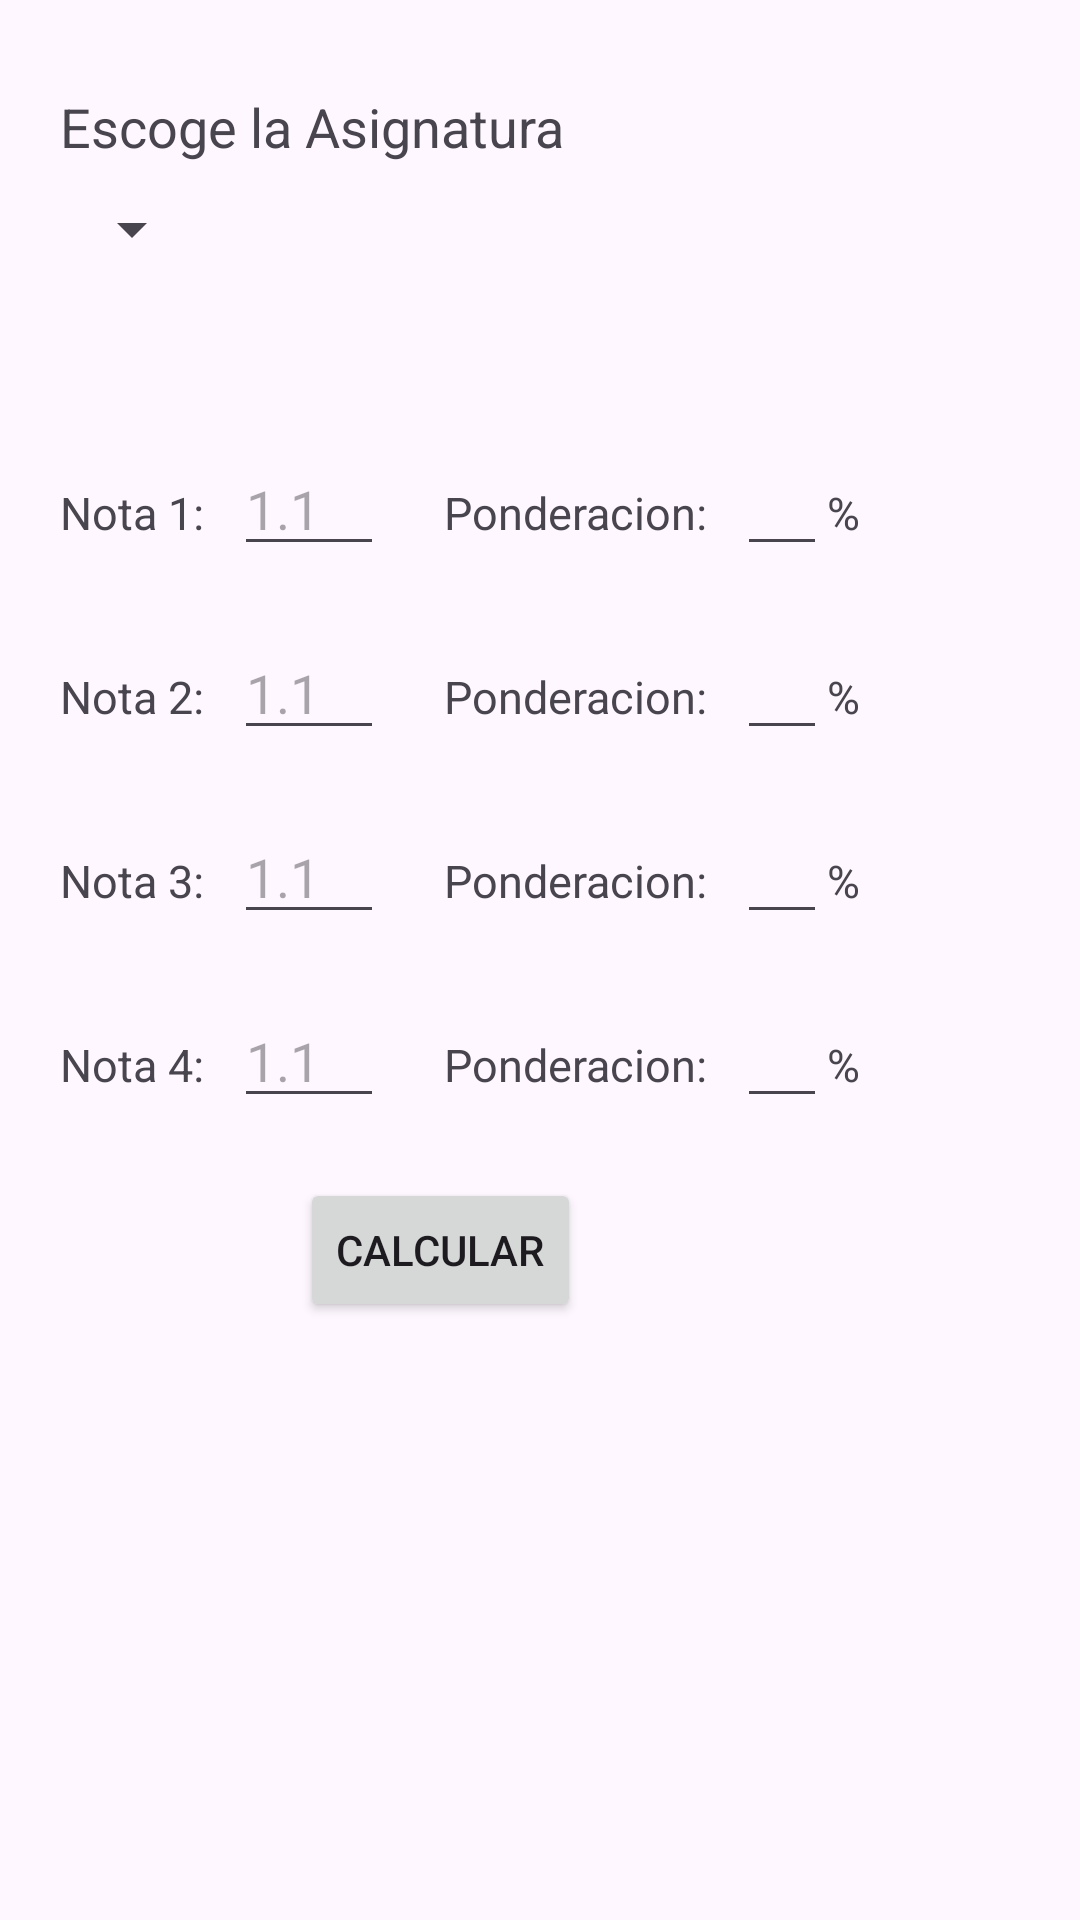

The Android layout XML behind this screen, and the referenced resources:
<!-- AndroidManifest.xml: application theme Theme.CalculaTuPromedio20 -->
<!-- res/layout/activity_main.xml -->
<?xml version="1.0" encoding="utf-8"?>
<LinearLayout xmlns:android="http://schemas.android.com/apk/res/android"
    android:orientation="vertical"
    xmlns:tools="http://schemas.android.com/tools"
    android:id="@+id/main"
    android:layout_width="match_parent"
    android:layout_height="match_parent"
    tools:context=".MainActivity">

    <TextView
        android:textSize="18dp"
        android:layout_marginTop="30dp"
        android:layout_marginEnd="20dp"
        android:layout_marginStart="20dp"
        android:text="Escoge la Asignatura"
        android:layout_width="wrap_content"
        android:layout_height="wrap_content"/>

    <Spinner
        android:id="@+id/spinner"
        android:layout_width="wrap_content"
        android:layout_height="wrap_content"
        android:layout_marginStart="20sp"
        android:layout_marginTop="10dp"
        android:layout_marginEnd="15dp" />

    <TextView
        android:layout_marginTop="20dp"
        android:id="@+id/alertap"
        android:layout_marginStart="20dp"
        android:layout_width="wrap_content"
        android:layout_height="wrap_content"/>

    <LinearLayout
        android:layout_width="wrap_content"
        android:layout_height="wrap_content"
        android:orientation="horizontal">

        <TextView
            android:textSize="15dp"
            android:layout_marginTop="20dp"
            android:layout_marginStart="20dp"
            android:text="Nota 1:"
            android:layout_width="wrap_content"
            android:layout_height="wrap_content"/>

        <EditText
            android:id="@+id/edtn1"
            android:layout_width="50dp"
            android:layout_height="wrap_content"
            android:layout_marginStart="10dp"
            android:layout_marginTop="20dp"
            android:hint="1.1"
            android:inputType="numberDecimal"/>

        <TextView
            android:textSize="15dp"
            android:layout_marginTop="20dp"
            android:layout_marginStart="20dp"
            android:text="Ponderacion:"
            android:layout_width="wrap_content"
            android:layout_height="wrap_content"/>

        <EditText
            android:id="@+id/edtp1"
            android:layout_width="30dp"
            android:layout_height="wrap_content"
            android:layout_marginStart="10dp"
            android:layout_marginTop="20dp"
            android:inputType="numberDecimal"/>

        <TextView
            android:textSize="15dp"
            android:layout_marginTop="20dp"
            android:text="%"
            android:layout_width="wrap_content"
            android:layout_height="wrap_content"/>

    </LinearLayout>
    <LinearLayout
        android:layout_width="wrap_content"
        android:layout_height="wrap_content"
        android:orientation="horizontal">

        <TextView
            android:textSize="15dp"
            android:layout_marginTop="20dp"
            android:layout_marginStart="20dp"
            android:text="Nota 2:"
            android:layout_width="wrap_content"
            android:layout_height="wrap_content"/>

        <EditText
            android:id="@+id/edtn2"
            android:layout_width="50dp"
            android:layout_height="wrap_content"
            android:layout_marginStart="10dp"
            android:layout_marginTop="20dp"
            android:hint="1.1"
            android:inputType="numberDecimal"/>

        <TextView
            android:textSize="15dp"
            android:layout_marginTop="20dp"
            android:layout_marginStart="20dp"
            android:text="Ponderacion:"
            android:layout_width="wrap_content"
            android:layout_height="wrap_content"/>

        <EditText
            android:id="@+id/edtp2"
            android:layout_width="30dp"
            android:layout_height="wrap_content"
            android:layout_marginStart="10dp"
            android:layout_marginTop="20dp"
            android:inputType="numberDecimal"/>

        <TextView
            android:textSize="15dp"
            android:layout_marginTop="20dp"
            android:text="%"
            android:layout_width="wrap_content"
            android:layout_height="wrap_content"/>

    </LinearLayout>
    <LinearLayout
        android:layout_width="wrap_content"
        android:layout_height="wrap_content"
        android:orientation="horizontal">

        <TextView
            android:textSize="15dp"
            android:layout_marginTop="20dp"
            android:layout_marginStart="20dp"
            android:text="Nota 3:"
            android:layout_width="wrap_content"
            android:layout_height="wrap_content"/>

        <EditText
            android:id="@+id/edtn3"
            android:layout_width="50dp"
            android:layout_height="wrap_content"
            android:layout_marginStart="10dp"
            android:layout_marginTop="20dp"
            android:hint="1.1"
            android:inputType="numberDecimal"/>

        <TextView
            android:textSize="15dp"
            android:layout_marginTop="20dp"
            android:layout_marginStart="20dp"
            android:text="Ponderacion:"
            android:layout_width="wrap_content"
            android:layout_height="wrap_content"/>

        <EditText
            android:id="@+id/edtp3"
            android:layout_width="30dp"
            android:layout_height="wrap_content"
            android:layout_marginStart="10dp"
            android:layout_marginTop="20dp"
            android:inputType="numberDecimal"/>

        <TextView
            android:textSize="15dp"
            android:layout_marginTop="20dp"
            android:text="%"
            android:layout_width="wrap_content"
            android:layout_height="wrap_content"/>

    </LinearLayout>
    <LinearLayout
        android:layout_width="wrap_content"
        android:layout_height="wrap_content"
        android:orientation="horizontal">

        <TextView
            android:textSize="15dp"
            android:layout_marginTop="20dp"
            android:layout_marginStart="20dp"
            android:text="Nota 4:"
            android:layout_width="wrap_content"
            android:layout_height="wrap_content"/>

        <EditText
            android:id="@+id/edtn4"
            android:layout_width="50dp"
            android:layout_height="wrap_content"
            android:layout_marginStart="10dp"
            android:layout_marginTop="20dp"
            android:hint="1.1"
            android:inputType="numberDecimal"/>

        <TextView
            android:textSize="15dp"
            android:layout_marginTop="20dp"
            android:layout_marginStart="20dp"
            android:text="Ponderacion:"
            android:layout_width="wrap_content"
            android:layout_height="wrap_content"/>

        <EditText
            android:id="@+id/edtp4"
            android:layout_width="30dp"
            android:layout_height="wrap_content"
            android:layout_marginStart="10dp"
            android:layout_marginTop="20dp"
            android:inputType="numberDecimal"/>

        <TextView
            android:textSize="15dp"
            android:layout_marginTop="20dp"
            android:text="%"
            android:layout_width="wrap_content"
            android:layout_height="wrap_content"/>

    </LinearLayout>

    <Button
        android:layout_marginTop="20dp"
        android:layout_marginStart="100dp"
        android:text="Calcular"
        android:id="@+id/btnc"
        android:layout_width="wrap_content"
        android:layout_height="wrap_content"/>

</LinearLayout>
<!-- resources referenced by this layout -->
<resources>
  <style name="Theme.CalculaTuPromedio20" parent="Base.Theme.CalculaTuPromedio20" />
  <style name="Base.Theme.CalculaTuPromedio20" parent="Theme.Material3.DayNight.NoActionBar">
          
          
      </style>
</resources>
